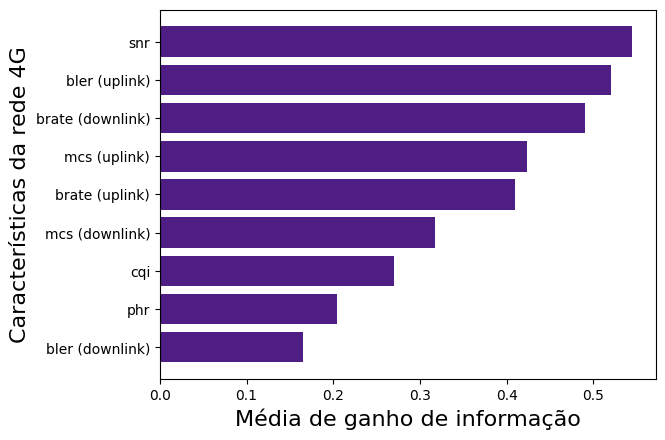

This chart was generated by the following Python code:
from pylab import *
import numpy
import matplotlib.pyplot as plt

grupos = 9
rank = (0.545, 0.520, 0.491, 0.423, 0.410 , 0.317, 0.270, 0.204, 0.165)


"""
 0.545 +- 0.005     1   +- 0       5 snr
 0.52  +- 0.003     2   +- 0       9 blerup
 0.491 +- 0.013     3   +- 0       3 bratedown
 0.423 +- 0.005     4   +- 0.1     7 mcsup
 0.41  +- 0.006     5   +- 0.1     8 brateup
 0.317 +- 0.001     6   +- 0       2 mcsdown
 0.27  +- 0.002     7   +- 0       1 cqi
 0.204 +- 0.004     8   +- 0       6 phr
 0.165 +- 0.004     9   +- 0       4 blerdown

"""
import matplotlib.pyplot as plt
import numpy as np

# Fixing random state for reproducibility
np.random.seed(19680801)


plt.rcdefaults()
fig, ax = plt.subplots()

# Example data
people = ('snr', 'bler (uplink)', 'brate (downlink)', 'mcs (uplink)', 'brate (uplink)', 'mcs (downlink)','cqi','phr','bler (downlink)')

error = np.random.rand(len(people))

ax.barh(people, rank,  align='center',
        color='#4e1e84', ecolor='black')
ax.set_yticks(people)
ax.set_yticklabels(people)
ax.set_ylabel('Características da rede 4G',fontsize=16)
ax.invert_yaxis()  # labels read top-to-bottom
ax.set_xlabel('Média de ganho de informação',fontsize=16)


plt.show()